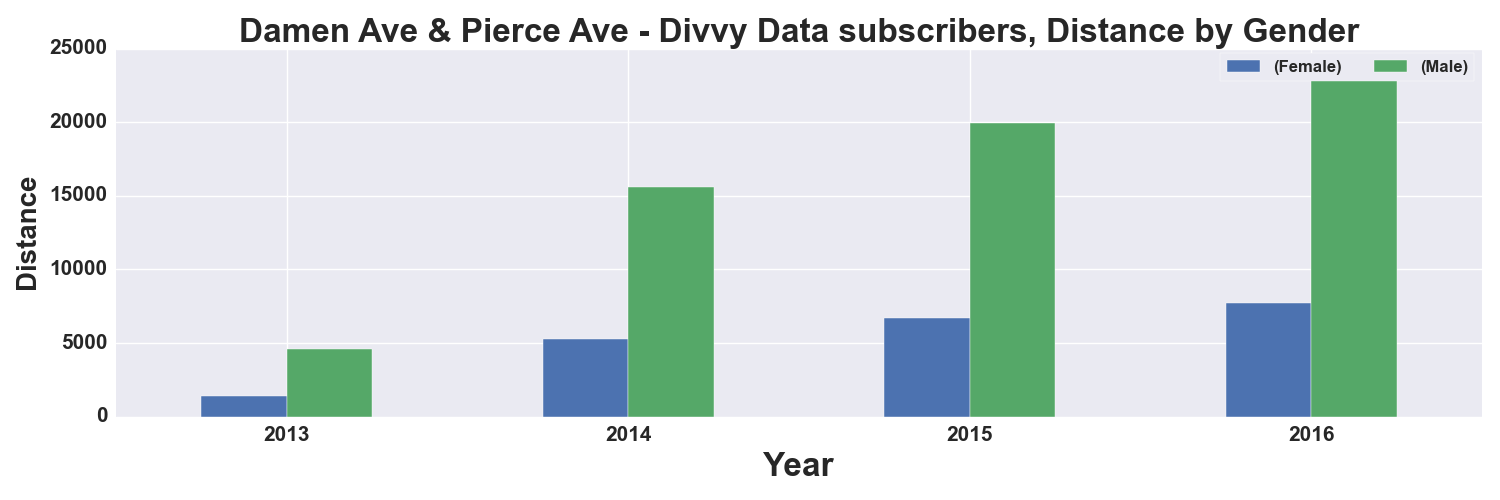

The file beside this chart, header and first rows:
, START TIME YEAR, DISTANCE_Miles, DISTANCE_Miles
GENDER, , Female, Male
0, 2013, 1425, 4559
1, 2014, 5257, 15619
2, 2015, 6713, 19919
3, 2016, 7752, 24303
